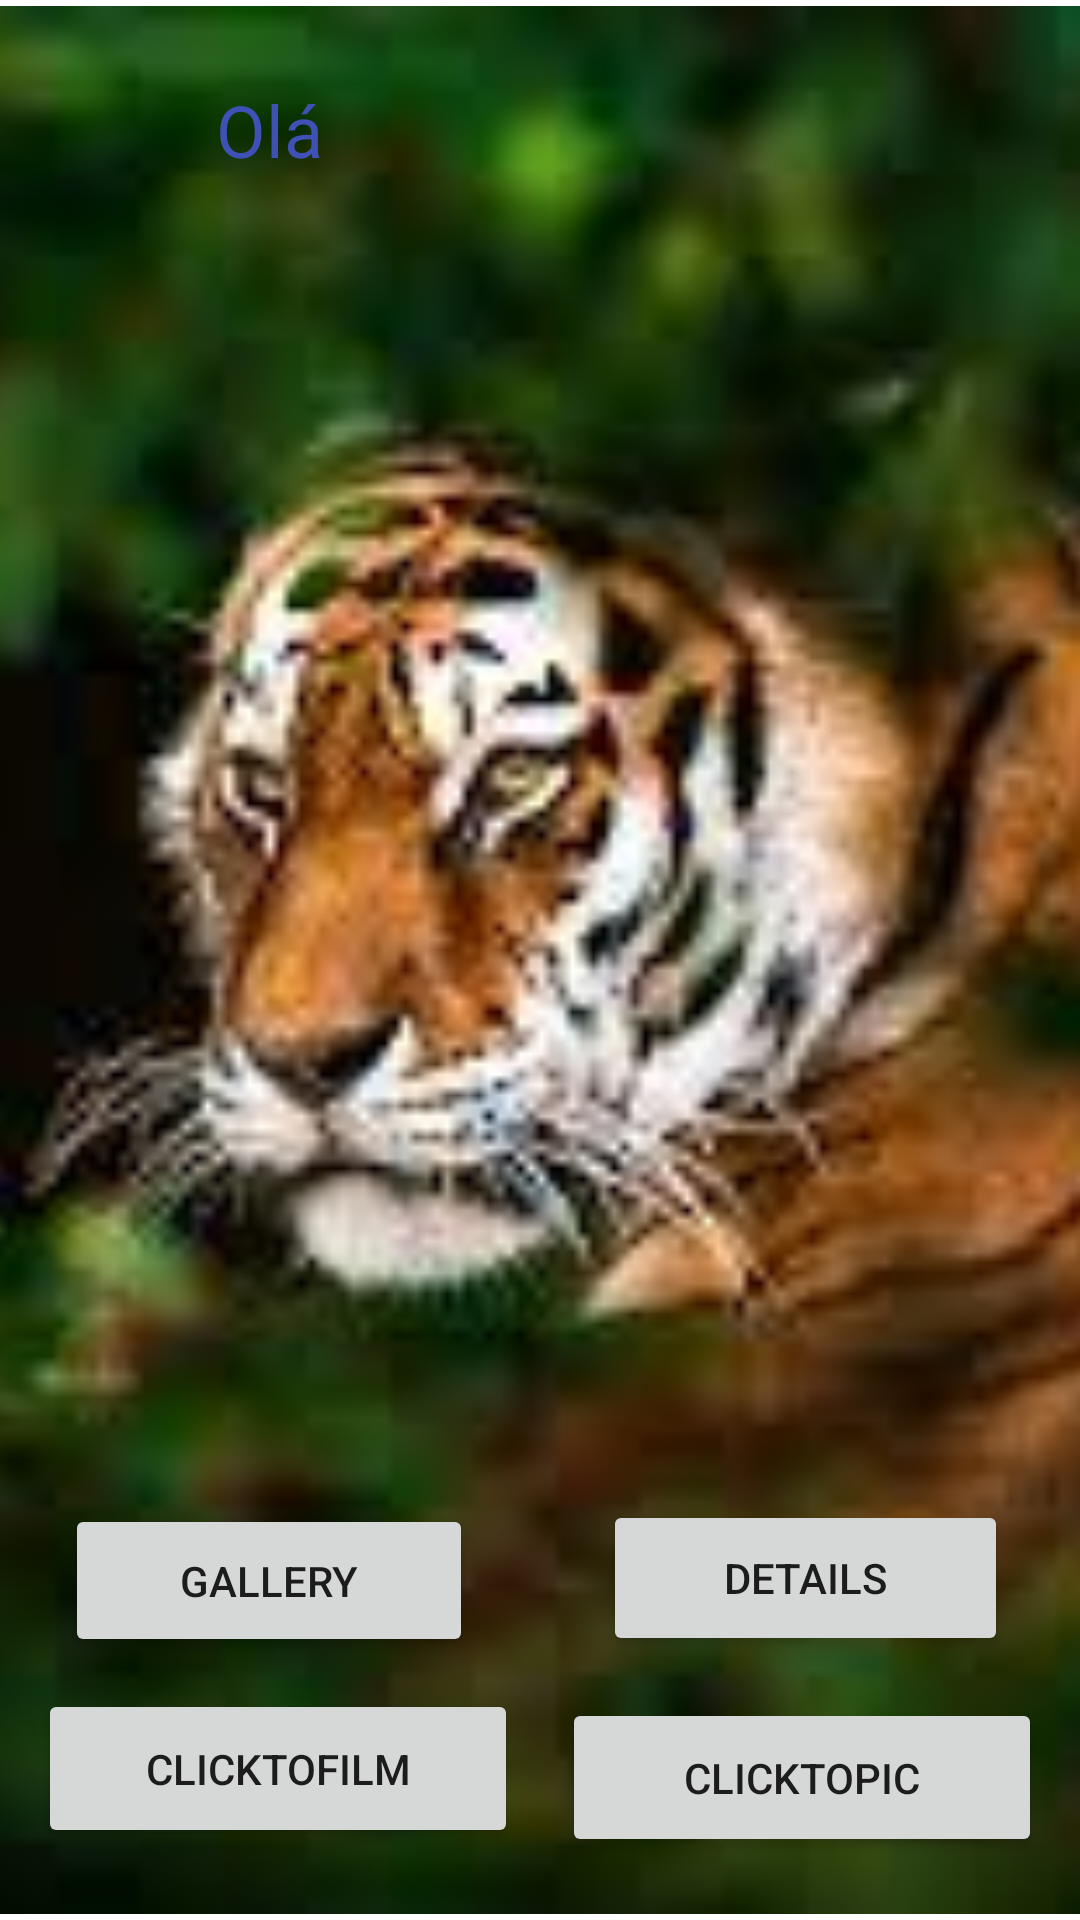

Write the Android layout XML for this screen, with the resource values it uses.
<!-- AndroidManifest.xml: application theme Theme.38128_42575 -->
<!-- res/layout/activity_main.xml -->
<?xml version="1.0" encoding="utf-8"?>
<androidx.constraintlayout.widget.ConstraintLayout xmlns:android="http://schemas.android.com/apk/res/android"
    xmlns:app="http://schemas.android.com/apk/res-auto"
    xmlns:tools="http://schemas.android.com/tools"
    android:layout_width="match_parent"
    android:layout_height="match_parent"
    tools:context=".MainActivity">

    <ImageView
        android:id="@+id/imageView3"
        android:layout_width="1100dp"
        android:layout_height="0dp"
        android:layout_marginTop="2dp"
        android:layout_marginBottom="2dp"
        app:layout_constraintBottom_toBottomOf="parent"
        app:layout_constraintEnd_toEndOf="parent"
        app:layout_constraintHorizontal_bias="0.448"
        app:layout_constraintStart_toStartOf="parent"
        app:layout_constraintTop_toTopOf="parent"
        app:layout_constraintVertical_bias="1.0"
        app:srcCompat="@drawable/tigre" />

    <TextView
        android:id="@+id/countdown"
        android:layout_width="165dp"
        android:layout_height="151dp"
        android:text="Olá"
        android:textColor="#3F51B5"
        android:textColorHighlight="#3F51B5"
        android:textColorHint="#3F51B5"
        android:textColorLink="#3F51B5"
        android:textSize="24sp"
        app:layout_constraintBottom_toBottomOf="parent"
        app:layout_constraintEnd_toEndOf="parent"
        app:layout_constraintHorizontal_bias="0.369"
        app:layout_constraintStart_toStartOf="parent"
        app:layout_constraintTop_toTopOf="parent"
        app:layout_constraintVertical_bias="0.055" />

    <Button
        android:id="@+id/button2"
        android:layout_width="160dp"
        android:layout_height="53dp"
        android:layout_marginBottom="24dp"
        android:text="CLICKTOFILM"
        app:layout_constraintBottom_toBottomOf="parent"
        app:layout_constraintEnd_toEndOf="parent"
        app:layout_constraintHorizontal_bias="0.063"
        app:layout_constraintStart_toStartOf="parent" />

    <Button
        android:id="@+id/button3"
        android:layout_width="160dp"
        android:layout_height="53dp"
        android:text="CLICKTOPIC"
        app:layout_constraintBottom_toBottomOf="parent"
        app:layout_constraintEnd_toEndOf="parent"
        app:layout_constraintHorizontal_bias="0.936"
        app:layout_constraintStart_toStartOf="parent"
        app:layout_constraintTop_toTopOf="parent"
        app:layout_constraintVertical_bias="0.964" />

    <Button
        android:id="@+id/button4"
        android:layout_width="136dp"
        android:layout_height="51dp"
        android:layout_marginEnd="8dp"
        android:text="Gallery"
        app:layout_constraintBottom_toBottomOf="parent"
        app:layout_constraintEnd_toEndOf="@+id/button5"
        app:layout_constraintHorizontal_bias="0.113"
        app:layout_constraintStart_toStartOf="parent"
        app:layout_constraintTop_toTopOf="parent"
        app:layout_constraintVertical_bias="0.851" />

    <Button
        android:id="@+id/button5"
        android:layout_width="135dp"
        android:layout_height="52dp"
        android:layout_marginBottom="8dp"
        android:text="Details"
        app:layout_constraintBottom_toBottomOf="parent"
        app:layout_constraintEnd_toEndOf="parent"
        app:layout_constraintHorizontal_bias="0.894"
        app:layout_constraintStart_toStartOf="parent"
        app:layout_constraintTop_toTopOf="parent"
        app:layout_constraintVertical_bias="0.862" />


</androidx.constraintlayout.widget.ConstraintLayout>
<!-- resources referenced by this layout -->
<resources>
  <!-- drawable tigre: jpeg bitmap (drawable, 7363 bytes) -->
  <style name="Theme.38128_42575" parent="Theme.MaterialComponents.DayNight.DarkActionBar">
          
          <item name="colorPrimary">@color/purple_500</item>
          <item name="colorPrimaryVariant">@color/purple_700</item>
          <item name="colorOnPrimary">@color/black</item>
          
          <item name="colorSecondary">@color/teal_200</item>
          <item name="colorSecondaryVariant">@color/teal_700</item>
          <item name="colorOnSecondary">@color/black</item>
          
          <item name="android:statusBarColor" tools:targetApi="l">?attr/colorPrimaryVariant</item>
          
      </style>
  <!-- not gathered from this repository: default colours our renderer supplied (Android Studio template values) -->
  <color name="purple_500">#FF6200EE</color>
  <color name="purple_700">#FF3700B3</color>
  <color name="teal_200">#FF03DAC5</color>
  <color name="teal_700">#FF018786</color>
  <color name="black">#FF000000</color>
</resources>
